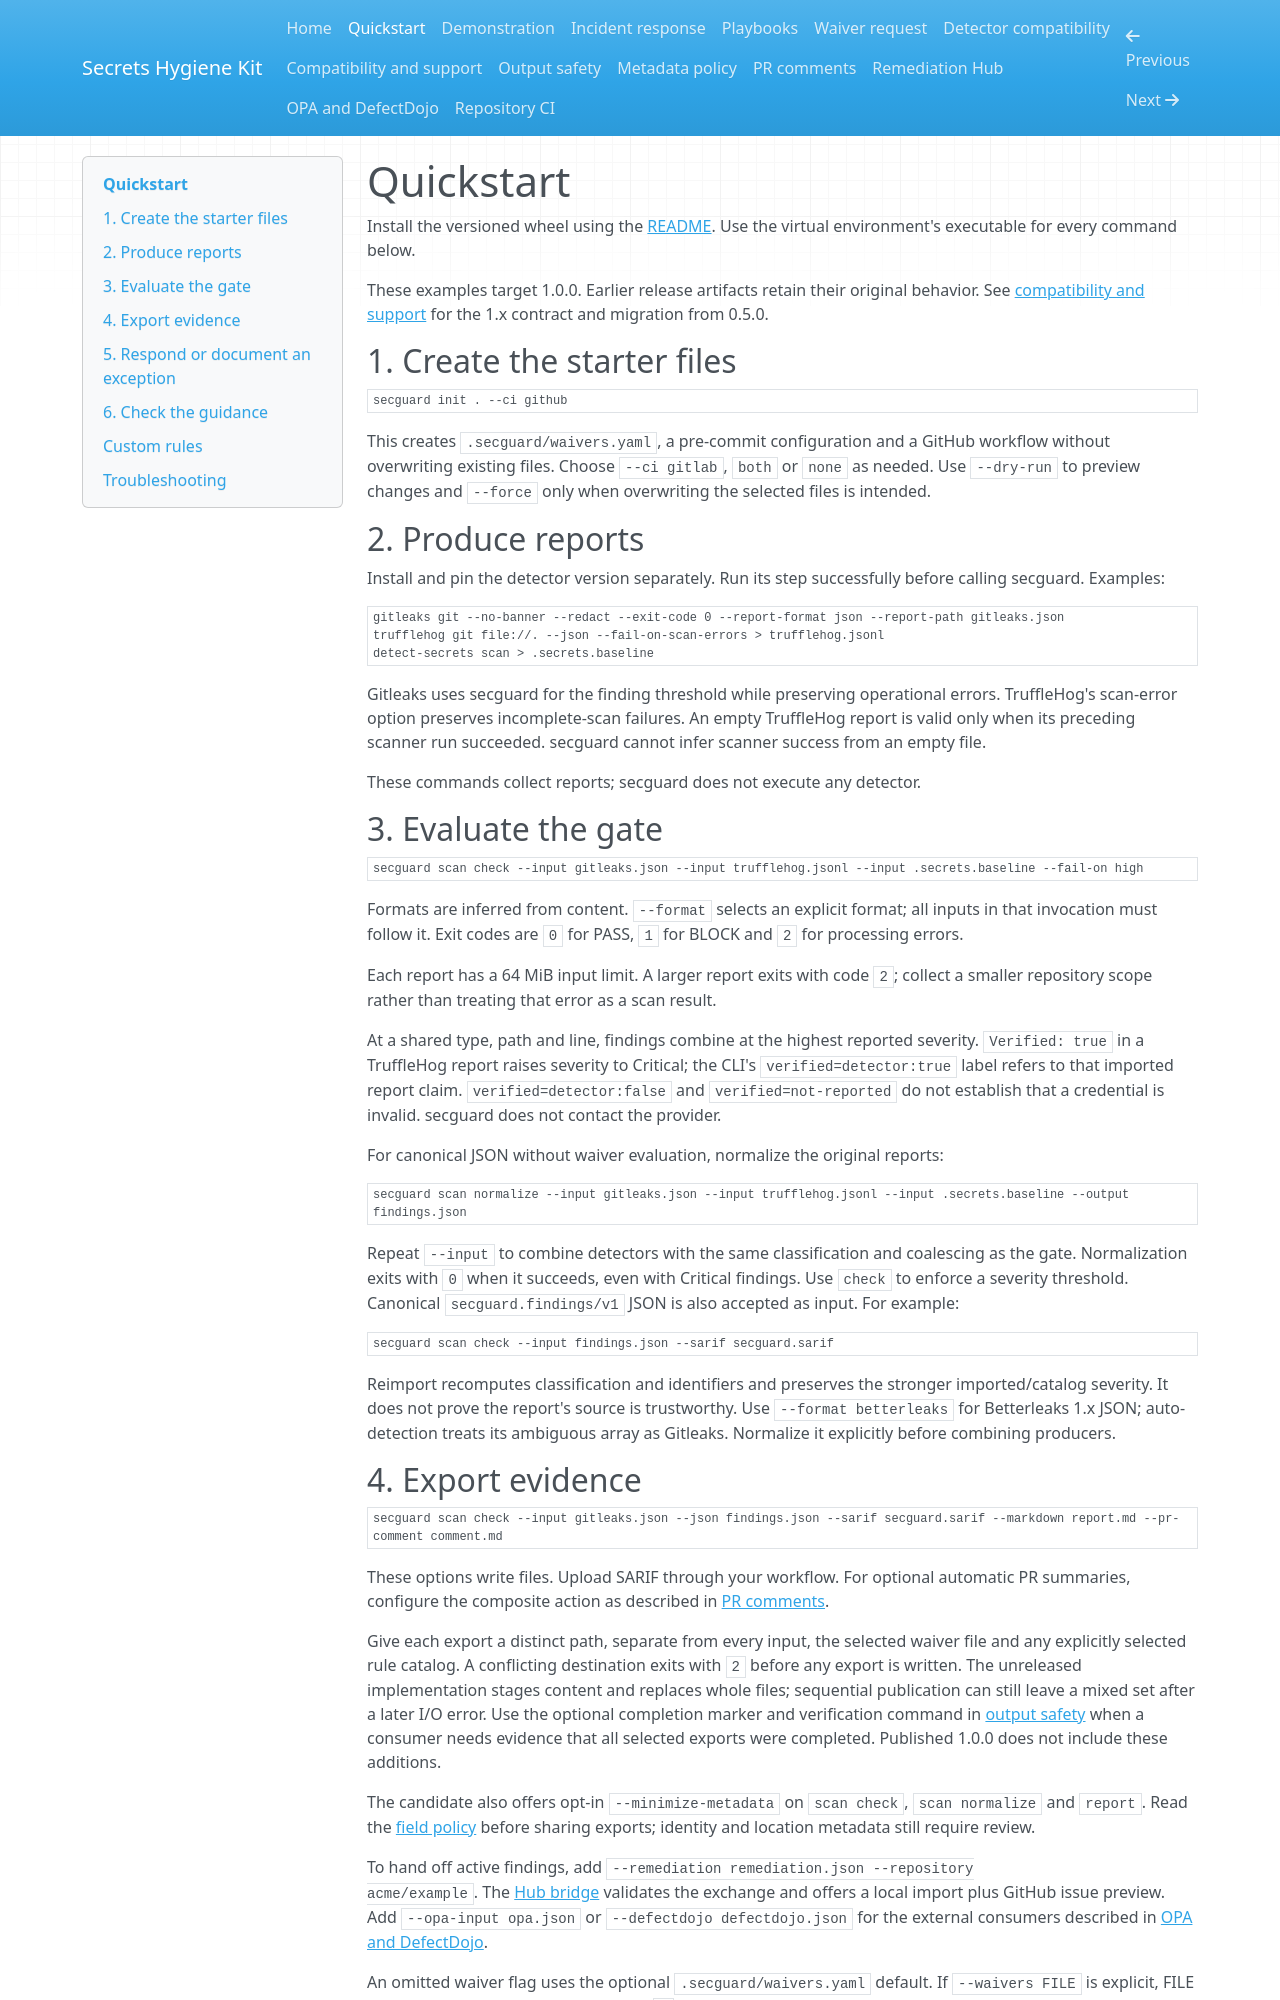

repository: lucashgrifoni/Secrets-Hygiene-Kit · page: quickstart/index.html · generator: mkdocs

# Quickstart

Install the versioned wheel using the [README](https://github.com/lucashgrifoni/secrets-hygiene-kit/blob/main/README.md#install-100).
Use the virtual environment's executable for every command below.

These examples target 1.0.0. Earlier release artifacts retain their original behavior.
See [compatibility and support](compatibility.md) for the 1.x contract and
migration from 0.5.0.

## 1. Create the starter files

```console
secguard init . --ci github
```

This creates `.secguard/waivers.yaml`, a pre-commit configuration and a
GitHub workflow without overwriting existing files. Choose `--ci gitlab`,
`both` or `none` as needed. Use `--dry-run` to preview changes and
`--force` only when overwriting the selected files is intended.

## 2. Produce reports

Install and pin the detector version separately. Run its step successfully
before calling secguard. Examples:

```console
gitleaks git --no-banner --redact --exit-code 0 --report-format json --report-path gitleaks.json
trufflehog git file://. --json --fail-on-scan-errors > trufflehog.jsonl
detect-secrets scan > .secrets.baseline
```

Gitleaks uses secguard for the finding threshold while preserving operational
errors. TruffleHog's scan-error option preserves incomplete-scan failures.
An empty TruffleHog report is valid only when its preceding scanner run
succeeded. secguard cannot infer scanner success from an empty file.

These commands collect reports; secguard does not execute any detector.

## 3. Evaluate the gate

```console
secguard scan check --input gitleaks.json --input trufflehog.jsonl --input .secrets.baseline --fail-on high
```

Formats are inferred from content. `--format` selects an explicit format;
all inputs in that invocation must follow it. Exit codes are `0` for PASS,
`1` for BLOCK and `2` for processing errors.

Each report has a 64 MiB input limit. A larger report exits with code `2`;
collect a smaller repository scope rather than treating that error as a scan result.

At a shared type, path and line, findings combine at the highest reported
severity. `Verified: true` in a TruffleHog report raises severity to Critical;
the CLI's `verified=detector:true` label refers to that imported report claim.
`verified=detector:false` and `verified=not-reported` do not establish that a
credential is invalid. secguard does not contact the provider.

For canonical JSON without waiver evaluation, normalize the original reports:

```console
secguard scan normalize --input gitleaks.json --input trufflehog.jsonl --input .secrets.baseline --output findings.json
```

Repeat `--input` to combine detectors with the same classification and
coalescing as the gate. Normalization exits with `0` when it succeeds, even
with Critical findings. Use `check` to enforce a severity threshold.
Canonical `secguard.findings/v1` JSON is also accepted as input. For example:

```console
secguard scan check --input findings.json --sarif secguard.sarif
```

Reimport recomputes classification and identifiers and preserves the stronger
imported/catalog severity. It does not prove the report's source is trustworthy.
Use `--format betterleaks` for Betterleaks 1.x JSON; auto-detection treats its
ambiguous array as Gitleaks. Normalize it explicitly before combining producers.
